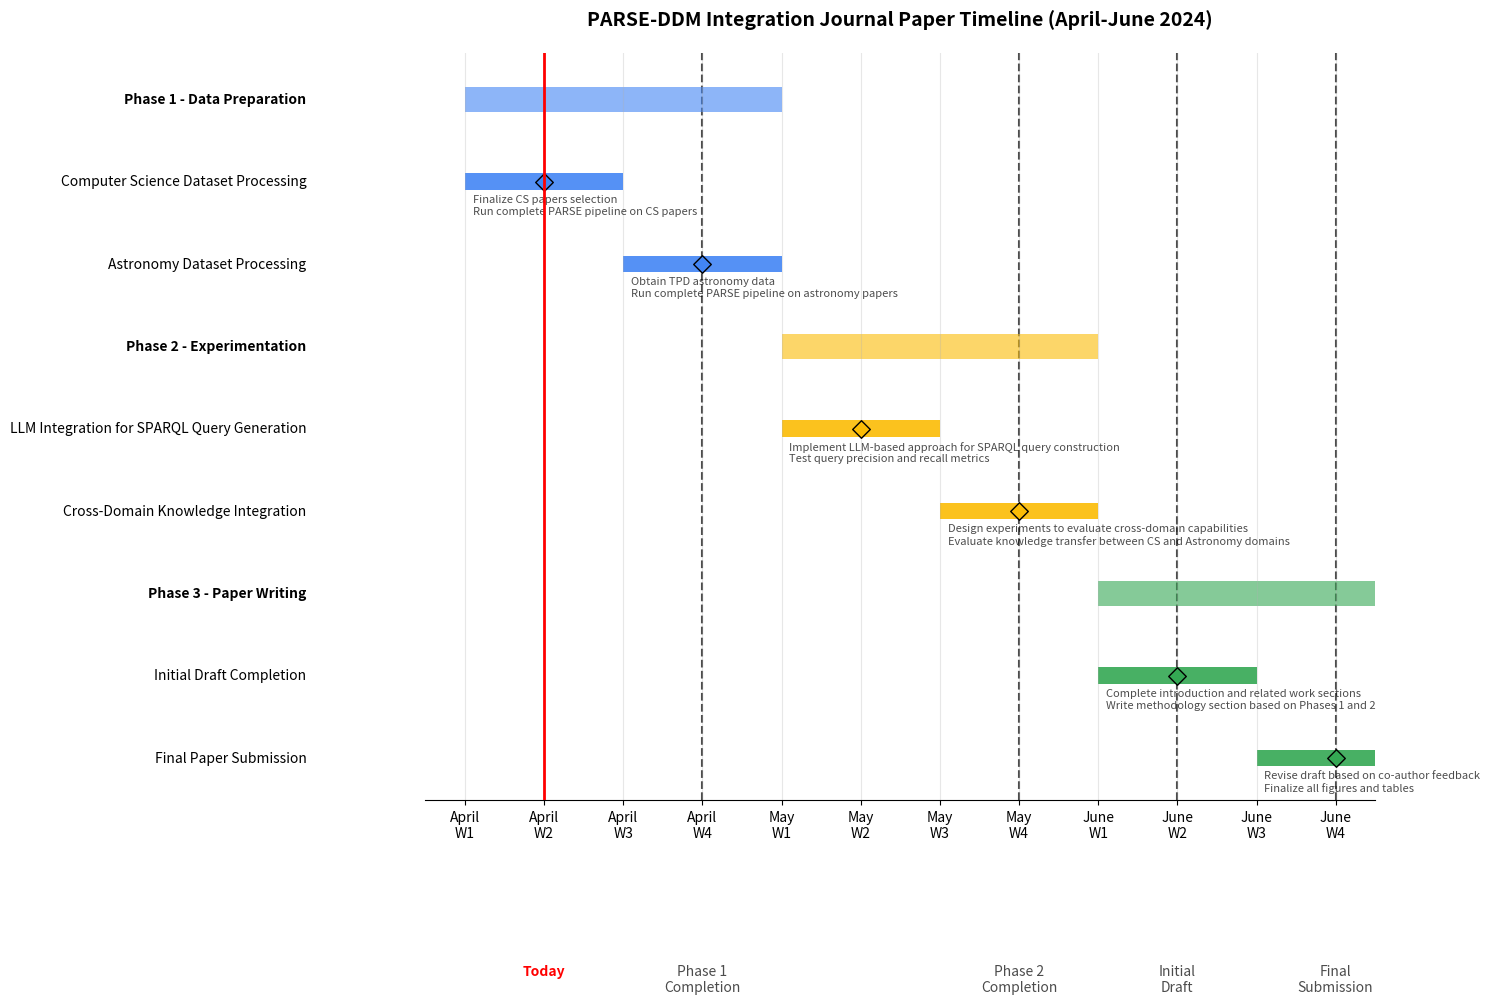

This chart was generated by the following Python code:
#!/usr/bin/env python
"""
PARSE-DDM Integration Journal Paper Timeline
April 2024 - June 2024 (3 months)

This timeline outlines the schedule for completing the journal paper on integrating
PARSE (automated knowledge graph construction) with DDM (Deep Document Model ontology)
across Computer Science and Astronomy domains.
"""

import matplotlib.pyplot as plt
import matplotlib.dates as mdates
from datetime import datetime, timedelta
import numpy as np

timeline = {
    # PHASE 1: DATA PREPARATION (April 2024)
    "Phase 1 - Data Preparation": {
        "duration": "April 1 - April 30, 2024",
        "milestones": [
            {
                "name": "Computer Science Dataset Processing",
                "deadline": "April 15, 2024",
                "tasks": [
                    "Finalize CS papers selection",
                    "Run complete PARSE pipeline on CS papers",
                    "Generate DDM ontology from CS data",
                    "Validate and refine CS knowledge graph",
                ]
            },
            {
                "name": "Astronomy Dataset Processing",
                "deadline": "April 30, 2024",
                "tasks": [
                    "Obtain TPD astronomy data",
                    "Run complete PARSE pipeline on astronomy papers",
                    "Generate DDM ontology from astronomy data",
                    "Validate and refine astronomy knowledge graph",
                ]
            }
        ],
        "deliverables": [
            "Complete knowledge graphs for both CS and Astronomy domains",
            "Documentation of data processing methods",
            "Initial evaluation metrics of KG quality"
        ]
    },
    
    # PHASE 2: EXPERIMENTATION (May 2024)
    "Phase 2 - Experimentation": {
        "duration": "May 1 - May 31, 2024",
        "milestones": [
            {
                "name": "LLM Integration for SPARQL Query Generation",
                "deadline": "May 15, 2024",
                "tasks": [
                    "Implement LLM-based approach for SPARQL query construction",
                    "Test query precision and recall metrics",
                    "Optimize LLM prompting for query accuracy",
                    "Compare performance across domains"
                ]
            },
            {
                "name": "Cross-Domain Knowledge Integration",
                "deadline": "May 31, 2024",
                "tasks": [
                    "Design experiments to evaluate cross-domain capabilities",
                    "Evaluate knowledge transfer between CS and Astronomy domains",
                    "Perform ablation studies on different components",
                    "Compile comprehensive experimental results",
                    "Prepare visualizations and tables for paper"
                ]
            }
        ],
        "deliverables": [
            "Complete experimental results and analysis",
            "Comparative evaluation metrics",
            "Visualizations of knowledge graph structures",
            "Technical limitations and future improvements document"
        ]
    },
    
    # PHASE 3: PAPER WRITING (June 2024)
    "Phase 3 - Paper Writing": {
        "duration": "June 1 - June 30, 2024",
        "milestones": [
            {
                "name": "Initial Draft Completion",
                "deadline": "June 15, 2024",
                "tasks": [
                    "Complete introduction and related work sections",
                    "Write methodology section based on Phases 1 and 2",
                    "Draft results and discussion sections",
                    "Prepare initial figures and tables"
                ]
            },
            {
                "name": "Final Paper Submission",
                "deadline": "June 30, 2024",
                "tasks": [
                    "Revise draft based on co-author feedback",
                    "Finalize all figures and tables",
                    "Complete conclusion and future work sections",
                    "Ensure all references are correctly formatted",
                    "Prepare submission package"
                ]
            }
        ],
        "deliverables": [
            "Complete journal paper manuscript",
            "All supporting materials and supplementary information",
            "Submission to selected journal"
        ]
    }
}

# Summary of key dates
key_dates = {
    "Project Start": "April 1, 2024",
    "Phase 1 Completion": "April 30, 2024",
    "Phase 2 Completion": "May 31, 2024",
    "Initial Draft": "June 15, 2024",
    "Final Submission": "June 30, 2024"
}

def visualize_timeline():
    """Create a Gantt chart visualization of the timeline."""
    # Create figure and axis with larger figure size and adjusted margins
    plt.figure(figsize=(15, 10))  # Increase figure width
    ax = plt.subplot(111)
    
    # Define the date range
    months = ['April', 'May', 'June']
    weeks = []
    for month in months:
        for week in range(1, 5):
            weeks.append(f"{month}\nW{week}")  # Add newline between month and week
    
    # Set up the x-axis
    x_pos = np.arange(len(weeks))
    ax.set_xlim(-0.5, len(weeks) - 0.5)
    ax.set_xticks(x_pos)
    ax.set_xticklabels(weeks, rotation=0, ha='center')  # Remove rotation, center align
    
    # Colors for each phase
    colors = {
        "Phase 1 - Data Preparation": "#4285F4",  # Google Blue
        "Phase 2 - Experimentation": "#FBBC05",   # Google Yellow
        "Phase 3 - Paper Writing": "#34A853"      # Google Green
    }
    
    # Increase spacing between items
    y_spacing = 2  # Increase vertical spacing between items
    y_pos = 0
    y_ticks = []
    y_labels = []
    
    # Add phases and milestones
    for phase_idx, (phase_name, phase_details) in enumerate(timeline.items()):
        # Determine phase position
        if phase_idx == 0:  # Phase 1 - April
            phase_start_idx = 0
            phase_end_idx = 3
        elif phase_idx == 1:  # Phase 2 - May
            phase_start_idx = 4
            phase_end_idx = 7
        else:  # Phase 3 - June
            phase_start_idx = 8
            phase_end_idx = 11
        
        # Plot phase bar
        ax.barh(y_pos, phase_end_idx - phase_start_idx + 1, left=phase_start_idx, 
                height=0.6, color=colors[phase_name], alpha=0.6)
        
        # Add phase label with more left margin
        ax.text(-2.0, y_pos, phase_name, 
                ha='right', va='center', fontweight='bold')
        
        y_ticks.append(y_pos)
        y_labels.append("")
        
        # Add milestones with increased spacing
        for milestone_idx, milestone in enumerate(phase_details["milestones"]):
            y_pos -= y_spacing  # Increase space between milestones
            
            # Determine milestone position
            if phase_idx == 0:  # Phase 1
                if milestone_idx == 0:  # CS Dataset - first half of April
                    milestone_start_idx = 0
                    milestone_end_idx = 1
                else:  # Astronomy Dataset - second half of April
                    milestone_start_idx = 2
                    milestone_end_idx = 3
            elif phase_idx == 1:  # Phase 2
                if milestone_idx == 0:  # LLM Integration - first half of May
                    milestone_start_idx = 4
                    milestone_end_idx = 5
                else:  # Cross-Domain - second half of May
                    milestone_start_idx = 6
                    milestone_end_idx = 7
            else:  # Phase 3
                if milestone_idx == 0:  # Initial Draft - first half of June
                    milestone_start_idx = 8
                    milestone_end_idx = 9
                else:  # Final Paper - second half of June
                    milestone_start_idx = 10
                    milestone_end_idx = 11
            
            # Plot milestone bar
            ax.barh(y_pos, milestone_end_idx - milestone_start_idx + 1, left=milestone_start_idx, 
                    height=0.4, color=colors[phase_name], alpha=0.9)
            
            # Add milestone label with more left margin
            ax.text(-2.0, y_pos, milestone["name"], 
                    ha='right', va='center')
            
            # Add milestone end marker
            ax.scatter(milestone_end_idx, y_pos, s=80, color=colors[phase_name], 
                       marker='D', edgecolors='black', zorder=5)
            
            # Add milestone tasks as annotations with adjusted position
            task_y_offset = 0.3  # Increase task spacing
            for task_idx, task in enumerate(milestone["tasks"]):
                if task_idx < 2:  # Only show first 2 tasks for space
                    task_y = y_pos - task_y_offset * (task_idx + 1)
                    ax.text(milestone_start_idx + 0.1, task_y, task, 
                            fontsize=8, alpha=0.7, ha='left', va='top')
            
            y_ticks.append(y_pos)
            y_labels.append("")
        
        y_pos -= y_spacing  # Add extra space between phases
    
    # Add key dates as vertical lines with adjusted position
    key_weeks = {
        "Phase 1\nCompletion": 3,  # End of April
        "Phase 2\nCompletion": 7,  # End of May
        "Initial\nDraft": 9,       # Mid-June
        "Final\nSubmission": 11    # End of June
    }
    
    # Calculate the bottom position for milestone labels
    bottom_pos = y_pos - 3
    
    for event, week_idx in key_weeks.items():
        ax.axvline(x=week_idx, color='black', linestyle='--', alpha=0.7, zorder=0)
        ax.text(week_idx, bottom_pos, event, rotation=0, ha='center', va='top', alpha=0.7)
    
    # Set y-axis properties
    ax.set_yticks([])
    ax.grid(True, axis='x', alpha=0.3)
    
    # Adjust plot margins to accommodate longer labels
    plt.subplots_adjust(left=0.3, bottom=0.2)  # Increase left and bottom margins
    
    # Set title and labels
    ax.set_title('PARSE-DDM Integration Journal Paper Timeline (April-June 2024)', 
                 fontsize=14, fontweight='bold', pad=20)
    
    # Remove y-axis line
    ax.spines['left'].set_visible(False)
    ax.spines['right'].set_visible(False)
    ax.spines['top'].set_visible(False)
    
    # Add today's marker 
    today_week = 1  # Second week of April
    ax.axvline(x=today_week, color='red', linestyle='-', linewidth=2, zorder=10)
    ax.text(today_week, bottom_pos, 'Today', rotation=0, color='red', 
            ha='center', va='top', fontweight='bold')
    
    plt.tight_layout()
    plt.savefig('PARSE_DDM_Timeline.png', dpi=300, bbox_inches='tight')
    print("Timeline visualization saved as 'PARSE_DDM_Timeline.png'")
    plt.show()

if __name__ == "__main__":
    print("PARSE-DDM Integration Journal Timeline (3 months)")
    print("=================================================")
    for phase, details in timeline.items():
        print(f"\n{phase}: {details['duration']}")
        print("-" * 50)
        
        for milestone in details['milestones']:
            print(f"  • {milestone['name']} (Due: {milestone['deadline']})")
            for task in milestone['tasks']:
                print(f"    - {task}")
        
        print("\n  Deliverables:")
        for deliverable in details['deliverables']:
            print(f"    - {deliverable}")
    
    print("\n\nKey Dates Summary")
    print("================")
    for event, date in key_dates.items():
        print(f"{event}: {date}")
    
    # Create visualization
    print("\nGenerating timeline visualization...")
    try:
        visualize_timeline()
    except Exception as e:
        print(f"Error generating visualization: {e}")
        print("Make sure matplotlib is installed: pip install matplotlib")
